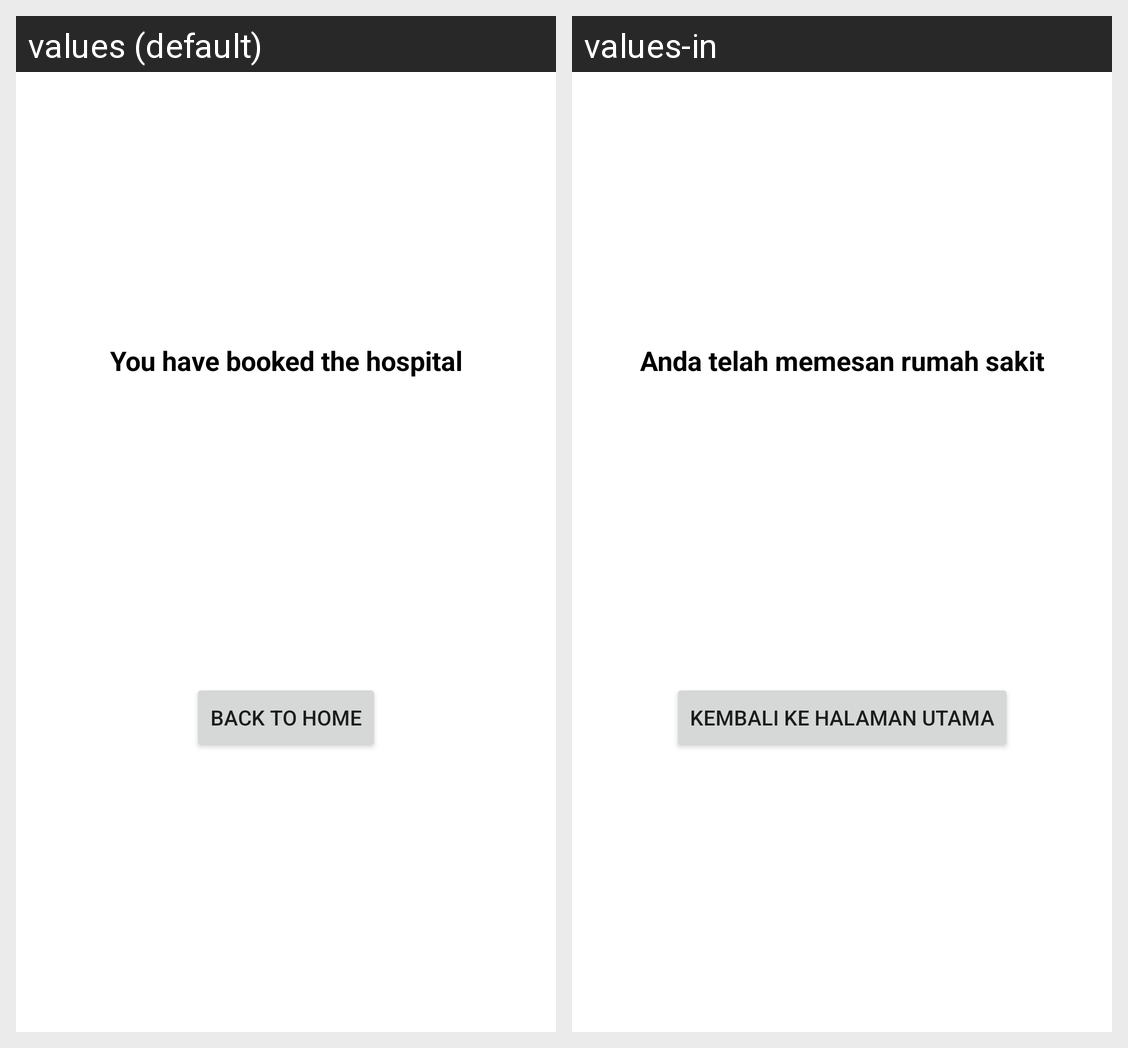

This grid shows one Android layout under two languages. Give, for every string resource on the screen, its name, the default text and each shown locale's text.
Android screen res/layout/activity_end_splash.xml rendered under 2 locales, left to right: values (default), values-in. Device: Nexus 5 (rendered at 1080×1920; each locale shown at half size, 540×960, under a caption strip naming it); theme Theme.Scade.
Strings drawn on this screen, with the default value and each locale's value (text and hints the layout hard-codes, and strings that could not be matched under every locale, appear in the picture but are not listed):

booking_hospital
  values: You have booked the hospital
  values-in: Anda telah memesan rumah sakit

back_to_home
  values: Back to Home
  values-in: Kembali ke Halaman Utama
